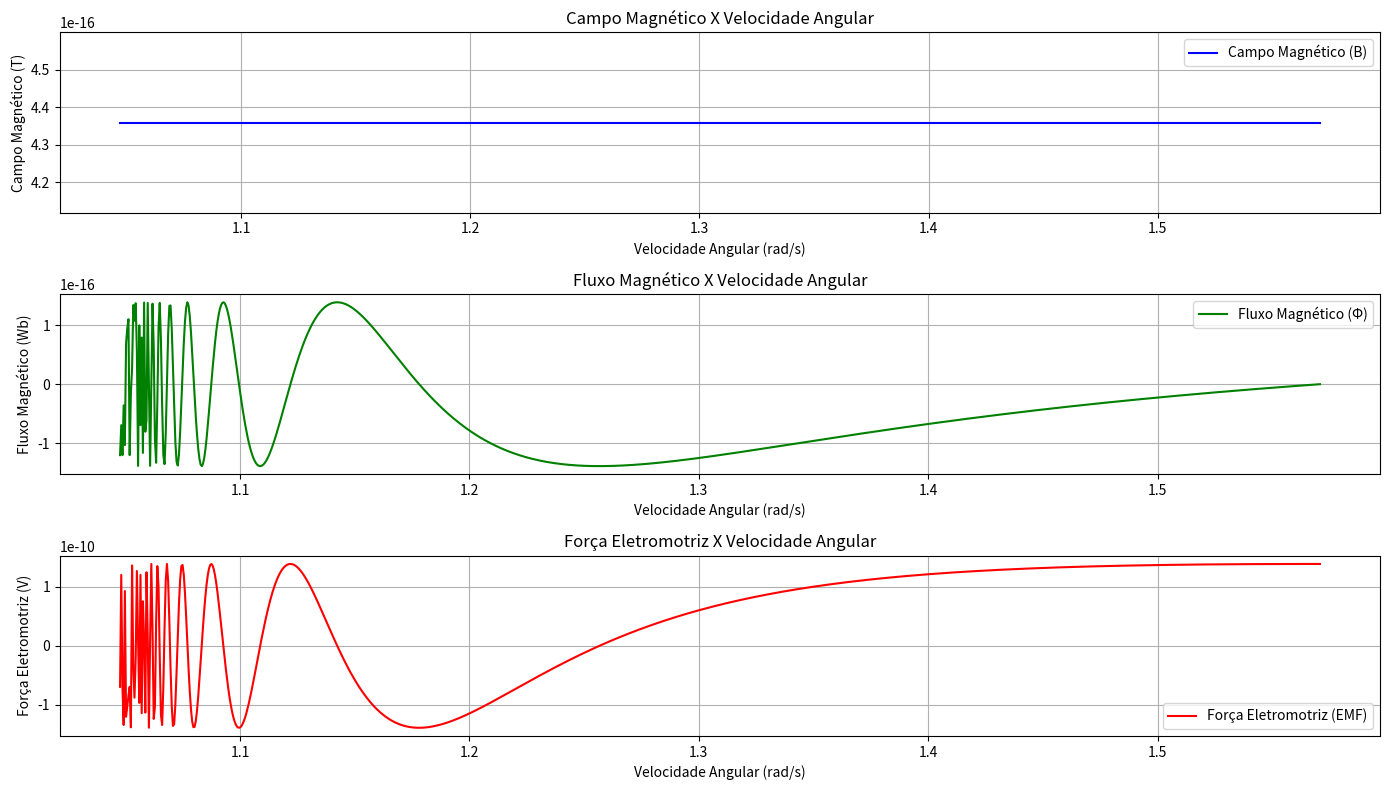

Here is the Python script that generated this plot:
import numpy as np
import matplotlib.pyplot as plt

def campo_magnetico(Nb, Ic, Lb, mu_0):
    return float((mu_0 * Nb * Ic) / (Lb))

def fluxo_magnetico(B, A, theta):
    return B * A * np.cos(theta)

def forca_eletromotriz(N, B, A, theta):
    dfluxo_dt = N * B * A * np.sin(theta)
    return float(N * dfluxo_dt)

def bobina(area_do_fio, comprimento_do_fio, resistividade_do_fio):
    resistencia = float(comprimento_do_fio) / (resistividade_do_fio * area_do_fio)
    return resistencia

def calcular_bobina(Nb, Lb, tensao_aplicada, area_do_fio, comprimento_do_fio, resistividade_do_fio, velocidade_angular_inicial, velocidade_angular_final, tempo):
    # Resistencia
    resistencia = bobina(area_do_fio, comprimento_do_fio, resistividade_do_fio)

    # Area da bobina 
    r = Lb / (2 * np.pi)  
    A = np.pi * r**2  

    # Constante magnética
    mu_0 = 4 * np.pi * 10**-7

    # Velocidade angular 
    velocidade_angular = np.linspace(np.radians(velocidade_angular_inicial), np.radians(velocidade_angular_final), len(tempo))

    # Inicializando listas para os resultados dinâmicos
    B_dinamico = []
    fluxo_dinamico = []
    fem_dinamica = []

    for t, omega in zip(tempo, velocidade_angular):
        # Ângulo no instante t
        theta = omega / t

        # Corrente e Campo Magnético
        Ic = tensao_aplicada / resistencia
        B = campo_magnetico(Nb, Ic, Lb, mu_0)
        B_dinamico.append(B)

        # Fluxo Magnético
        fluxo = fluxo_magnetico(B, A, theta)
        fluxo_dinamico.append(fluxo)

        # Força Eletromotriz
        fem = forca_eletromotriz(Nb, B, A, theta)
        fem_dinamica.append(fem)

    return np.array(B_dinamico), np.array(fluxo_dinamico), np.array(fem_dinamica), velocidade_angular

# Exemplo de parâmetros definidos pelo aluno
Nb = 1000  # Número de espiras da bobina
tensao_aplicada = 20.0  # Tensão aplicada (em Volts)
area_do_fio = 5.3476 * 10 ** -5  # Área do fio em metros quadrados (53.476 mm²)
comprimento_do_fio = 25.9  # Comprimento do fio para 1000 voltas
resistividade_do_fio = 1.68 * 10 ** -8  # Resistividade do fio de cobre (em Ohm.m)
velocidade_angular_inicial = 60.0  # Velocidade angular inicial em graus/s
velocidade_angular_final = 90.0  # Velocidade angular final em graus/s
tempo = np.linspace(0, 1, 1000)  # Tempo de 0 a 1 segundo
Lb = 2.0  # Comprimento da bobina (em metros)


# Cálculo
campo_magnetico_dinamico, fluxo_magnetico_dinamico, fem_dinamica, velocidades_angular = calcular_bobina(
    Nb, Lb, tensao_aplicada, area_do_fio, comprimento_do_fio, resistividade_do_fio,
    velocidade_angular_inicial, velocidade_angular_final, tempo
)


# Gráficos
plt.figure(figsize=(14, 8))

# Gráfico do Campo Magnético
plt.subplot(3, 1, 1)
plt.plot(velocidades_angular, campo_magnetico_dinamico, label="Campo Magnético (B)", color="blue")
plt.xlabel("Velocidade Angular (rad/s)")
plt.ylabel("Campo Magnético (T)")
plt.title("Campo Magnético X Velocidade Angular")
plt.legend()
plt.grid(True)

# Gráfico do Fluxo Magnético
plt.subplot(3, 1, 2)
plt.plot(velocidades_angular, fluxo_magnetico_dinamico, label="Fluxo Magnético (Φ)", color="green")
plt.xlabel("Velocidade Angular (rad/s)")
plt.ylabel("Fluxo Magnético (Wb)")
plt.title("Fluxo Magnético X Velocidade Angular")
plt.legend()
plt.grid(True)

# Gráfico da Força Eletromotriz
plt.subplot(3, 1, 3)
plt.plot(velocidades_angular, fem_dinamica, label="Força Eletromotriz (EMF)", color="red")
plt.xlabel("Velocidade Angular (rad/s)")
plt.ylabel("Força Eletromotriz (V)")
plt.title("Força Eletromotriz X Velocidade Angular")
plt.legend()
plt.grid(True)

plt.tight_layout()
plt.show()